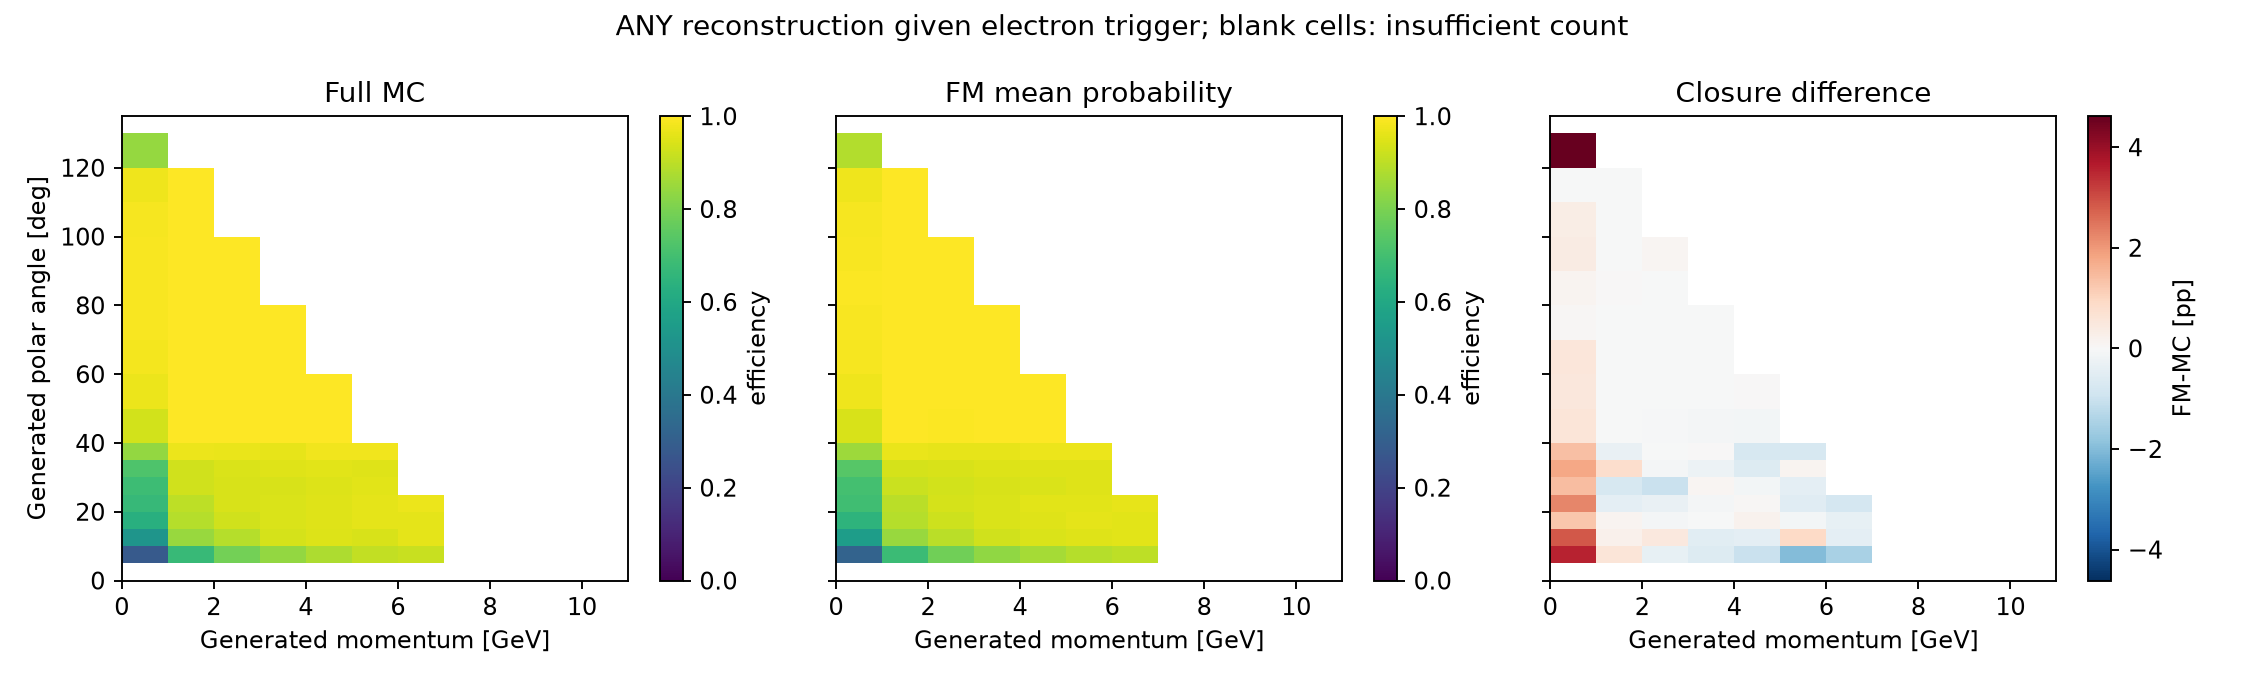

The data file committed next to this chart (first rows):
p_bin_index, p_low, p_high, variable, bin_index, low, high, upper_edge_inclusive, n, successes, eligible, observed_efficiency, fm_mean_probability, wilson_low, wilson_high, signed_difference_fm_minus_data, absolute_difference
0, 0.0, 1.0, gen_theta, 0, 0.0, 5.0, False, 0, 0, False, , , , , , 
0, 0.0, 1.0, gen_theta, 1, 5.0, 10.0, False, 2079, 582, True, 0.2799, 0.3153, 0.2702, 0.2899, 0.03536, 0.03536
0, 0.0, 1.0, gen_theta, 2, 10.0, 15.0, False, 2010, 1051, True, 0.5229, 0.5517, 0.5117, 0.534, 0.02877, 0.02877
0, 0.0, 1.0, gen_theta, 3, 15.0, 20.0, False, 2097, 1327, True, 0.6328, 0.6456, 0.6222, 0.6433, 0.01277, 0.01277
0, 0.0, 1.0, gen_theta, 4, 20.0, 25.0, False, 2077, 1391, True, 0.6697, 0.6922, 0.6593, 0.68, 0.02244, 0.02244
0, 0.0, 1.0, gen_theta, 5, 25.0, 30.0, False, 2084, 1432, True, 0.6871, 0.7013, 0.6769, 0.6972, 0.01414, 0.01414
0, 0.0, 1.0, gen_theta, 6, 30.0, 35.0, False, 2073, 1492, True, 0.7197, 0.7377, 0.7098, 0.7295, 0.01795, 0.01795
0, 0.0, 1.0, gen_theta, 7, 35.0, 40.0, False, 2118, 1777, True, 0.839, 0.8528, 0.8309, 0.8468, 0.01382, 0.01382
0, 0.0, 1.0, gen_theta, 8, 40.0, 50.0, False, 4216, 3936, True, 0.9336, 0.9396, 0.9296, 0.9373, 0.006055, 0.006055
0, 0.0, 1.0, gen_theta, 9, 50.0, 60.0, False, 4206, 4079, True, 0.9698, 0.9751, 0.9671, 0.9723, 0.005344, 0.005344
0, 0.0, 1.0, gen_theta, 10, 60.0, 70.0, False, 4180, 4099, True, 0.9806, 0.9863, 0.9784, 0.9826, 0.005665, 0.005665
0, 0.0, 1.0, gen_theta, 11, 70.0, 80.0, False, 4049, 4014, True, 0.9914, 0.9919, 0.9898, 0.9927, 0.0005007, 0.0005007
0, 0.0, 1.0, gen_theta, 12, 80.0, 90.0, False, 4180, 4146, True, 0.9919, 0.9931, 0.9904, 0.9931, 0.001218, 0.001218
0, 0.0, 1.0, gen_theta, 13, 90.0, 100.0, False, 4199, 4150, True, 0.9883, 0.992, 0.9866, 0.9899, 0.003697, 0.003697
0, 0.0, 1.0, gen_theta, 14, 100.0, 110.0, False, 4126, 4063, True, 0.9847, 0.9882, 0.9827, 0.9865, 0.003489, 0.003489
0, 0.0, 1.0, gen_theta, 15, 110.0, 120.0, False, 4033, 3935, True, 0.9757, 0.9756, 0.9732, 0.978, -0.0001051, 0.0001051
0, 0.0, 1.0, gen_theta, 16, 120.0, 130.0, False, 1613, 1355, True, 0.84, 0.8862, 0.8307, 0.849, 0.04616, 0.04616
0, 0.0, 1.0, gen_theta, 17, 130.0, 135.0, True, 0, 0, False, , , , , , 
1, 1.0, 2.0, gen_theta, 0, 0.0, 5.0, False, 0, 0, False, , , , , , 
1, 1.0, 2.0, gen_theta, 1, 5.0, 10.0, False, 2887, 1946, True, 0.6741, 0.6799, 0.6653, 0.6827, 0.005892, 0.005892
1, 1.0, 2.0, gen_theta, 2, 10.0, 15.0, False, 2907, 2454, True, 0.8442, 0.8466, 0.8373, 0.8508, 0.0024, 0.0024
1, 1.0, 2.0, gen_theta, 3, 15.0, 20.0, False, 2906, 2579, True, 0.8875, 0.8888, 0.8815, 0.8932, 0.001355, 0.001355
1, 1.0, 2.0, gen_theta, 4, 20.0, 25.0, False, 2955, 2666, True, 0.9022, 0.8978, 0.8966, 0.9075, -0.004392, 0.004392
1, 1.0, 2.0, gen_theta, 5, 25.0, 30.0, False, 3019, 2795, True, 0.9258, 0.918, 0.9209, 0.9304, -0.0078, 0.0078
1, 1.0, 2.0, gen_theta, 6, 30.0, 35.0, False, 2996, 2774, True, 0.9259, 0.934, 0.921, 0.9305, 0.008055, 0.008055
1, 1.0, 2.0, gen_theta, 7, 35.0, 40.0, False, 2994, 2903, True, 0.9696, 0.9663, 0.9663, 0.9726, -0.003322, 0.003322
1, 1.0, 2.0, gen_theta, 8, 40.0, 50.0, False, 5931, 5912, True, 0.9968, 0.9967, 0.996, 0.9975, -7.844584282845624e-05, 7.844584282845624e-05
1, 1.0, 2.0, gen_theta, 9, 50.0, 60.0, False, 6055, 6055, True, 1.0, 0.9998, 0.9998, 1.0, -0.000245, 0.000245
1, 1.0, 2.0, gen_theta, 10, 60.0, 70.0, False, 5885, 5884, True, 0.9998, 0.9998, 0.9996, 0.9999, -1.5990006893340514e-05, 1.5990006893340514e-05
1, 1.0, 2.0, gen_theta, 11, 70.0, 80.0, False, 6034, 6034, True, 1.0, 0.9998, 0.9998, 1.0, -0.0001528, 0.0001528
1, 1.0, 2.0, gen_theta, 12, 80.0, 90.0, False, 6053, 6052, True, 0.9998, 0.9999, 0.9996, 0.9999, 3.1689149612934564e-05, 3.1689149612934564e-05
1, 1.0, 2.0, gen_theta, 13, 90.0, 100.0, False, 5806, 5806, True, 1.0, 0.9999, 0.9998, 1.0, -0.0001207, 0.0001207
1, 1.0, 2.0, gen_theta, 14, 100.0, 110.0, False, 3875, 3875, True, 1.0, 0.9999, 0.9997, 1.0, -0.0001187, 0.0001187
1, 1.0, 2.0, gen_theta, 15, 110.0, 120.0, False, 742, 742, True, 1.0, 0.9999, 0.9987, 1.0, -0.0001277, 0.0001277
1, 1.0, 2.0, gen_theta, 16, 120.0, 130.0, False, 0, 0, False, , , , , , 
1, 1.0, 2.0, gen_theta, 17, 130.0, 135.0, True, 0, 0, False, , , , , , 
2, 2.0, 3.0, gen_theta, 0, 0.0, 5.0, False, 0, 0, False, , , , , , 
2, 2.0, 3.0, gen_theta, 1, 5.0, 10.0, False, 3002, 2364, True, 0.7875, 0.7836, 0.7799, 0.7948, -0.003883, 0.003883
2, 2.0, 3.0, gen_theta, 2, 10.0, 15.0, False, 2936, 2612, True, 0.8896, 0.8945, 0.8837, 0.8953, 0.004886, 0.004886
2, 2.0, 3.0, gen_theta, 3, 15.0, 20.0, False, 2938, 2721, True, 0.9261, 0.9251, 0.9212, 0.9308, -0.001061, 0.001061
2, 2.0, 3.0, gen_theta, 4, 20.0, 25.0, False, 2932, 2758, True, 0.9407, 0.9371, 0.9361, 0.9449, -0.003569, 0.003569
2, 2.0, 3.0, gen_theta, 5, 25.0, 30.0, False, 2923, 2751, True, 0.9412, 0.9308, 0.9367, 0.9454, -0.01032, 0.01032
2, 2.0, 3.0, gen_theta, 6, 30.0, 35.0, False, 2927, 2757, True, 0.9419, 0.9411, 0.9374, 0.9461, -0.0008652, 0.0008652
2, 2.0, 3.0, gen_theta, 7, 35.0, 40.0, False, 3058, 2951, True, 0.965, 0.9648, 0.9615, 0.9682, -0.0002212, 0.0002212
2, 2.0, 3.0, gen_theta, 8, 40.0, 50.0, False, 5803, 5784, True, 0.9967, 0.9961, 0.9959, 0.9974, -0.0006378, 0.0006378
2, 2.0, 3.0, gen_theta, 9, 50.0, 60.0, False, 6042, 6041, True, 0.9998, 0.9998, 0.9996, 0.9999, -2.658828841428651e-05, 2.658828841428651e-05
2, 2.0, 3.0, gen_theta, 10, 60.0, 70.0, False, 5901, 5901, True, 1.0, 0.9999, 0.9998, 1.0, -0.0001486, 0.0001486
2, 2.0, 3.0, gen_theta, 11, 70.0, 80.0, False, 5831, 5831, True, 1.0, 0.9999, 0.9998, 1.0, -0.0001262, 0.0001262
2, 2.0, 3.0, gen_theta, 12, 80.0, 90.0, False, 4138, 4138, True, 1.0, 0.9999, 0.9998, 1.0, -0.0001153, 0.0001153
2, 2.0, 3.0, gen_theta, 13, 90.0, 100.0, False, 1081, 1080, True, 0.9991, 0.9999, 0.9976, 0.9996, 0.0008164, 0.0008164
2, 2.0, 3.0, gen_theta, 14, 100.0, 110.0, False, 0, 0, False, , , , , , 
2, 2.0, 3.0, gen_theta, 15, 110.0, 120.0, False, 0, 0, False, , , , , , 
2, 2.0, 3.0, gen_theta, 16, 120.0, 130.0, False, 0, 0, False, , , , , , 
2, 2.0, 3.0, gen_theta, 17, 130.0, 135.0, True, 0, 0, False, , , , , , 
3, 3.0, 4.0, gen_theta, 0, 0.0, 5.0, False, 0, 0, False, , , , , , 
3, 3.0, 4.0, gen_theta, 1, 5.0, 10.0, False, 2933, 2462, True, 0.8394, 0.8332, 0.8325, 0.8461, -0.006182, 0.006182
3, 3.0, 4.0, gen_theta, 2, 10.0, 15.0, False, 2954, 2762, True, 0.935, 0.9296, 0.9303, 0.9394, -0.005364, 0.005364
3, 3.0, 4.0, gen_theta, 3, 15.0, 20.0, False, 2896, 2731, True, 0.943, 0.943, 0.9386, 0.9472, -7.201264000067376e-05, 7.201264000067376e-05
3, 3.0, 4.0, gen_theta, 4, 20.0, 25.0, False, 2886, 2726, True, 0.9446, 0.9435, 0.9401, 0.9487, -0.001063, 0.001063
3, 3.0, 4.0, gen_theta, 5, 25.0, 30.0, False, 3003, 2818, True, 0.9384, 0.9392, 0.9339, 0.9426, 0.0008068, 0.0008068
... 120 more rows
